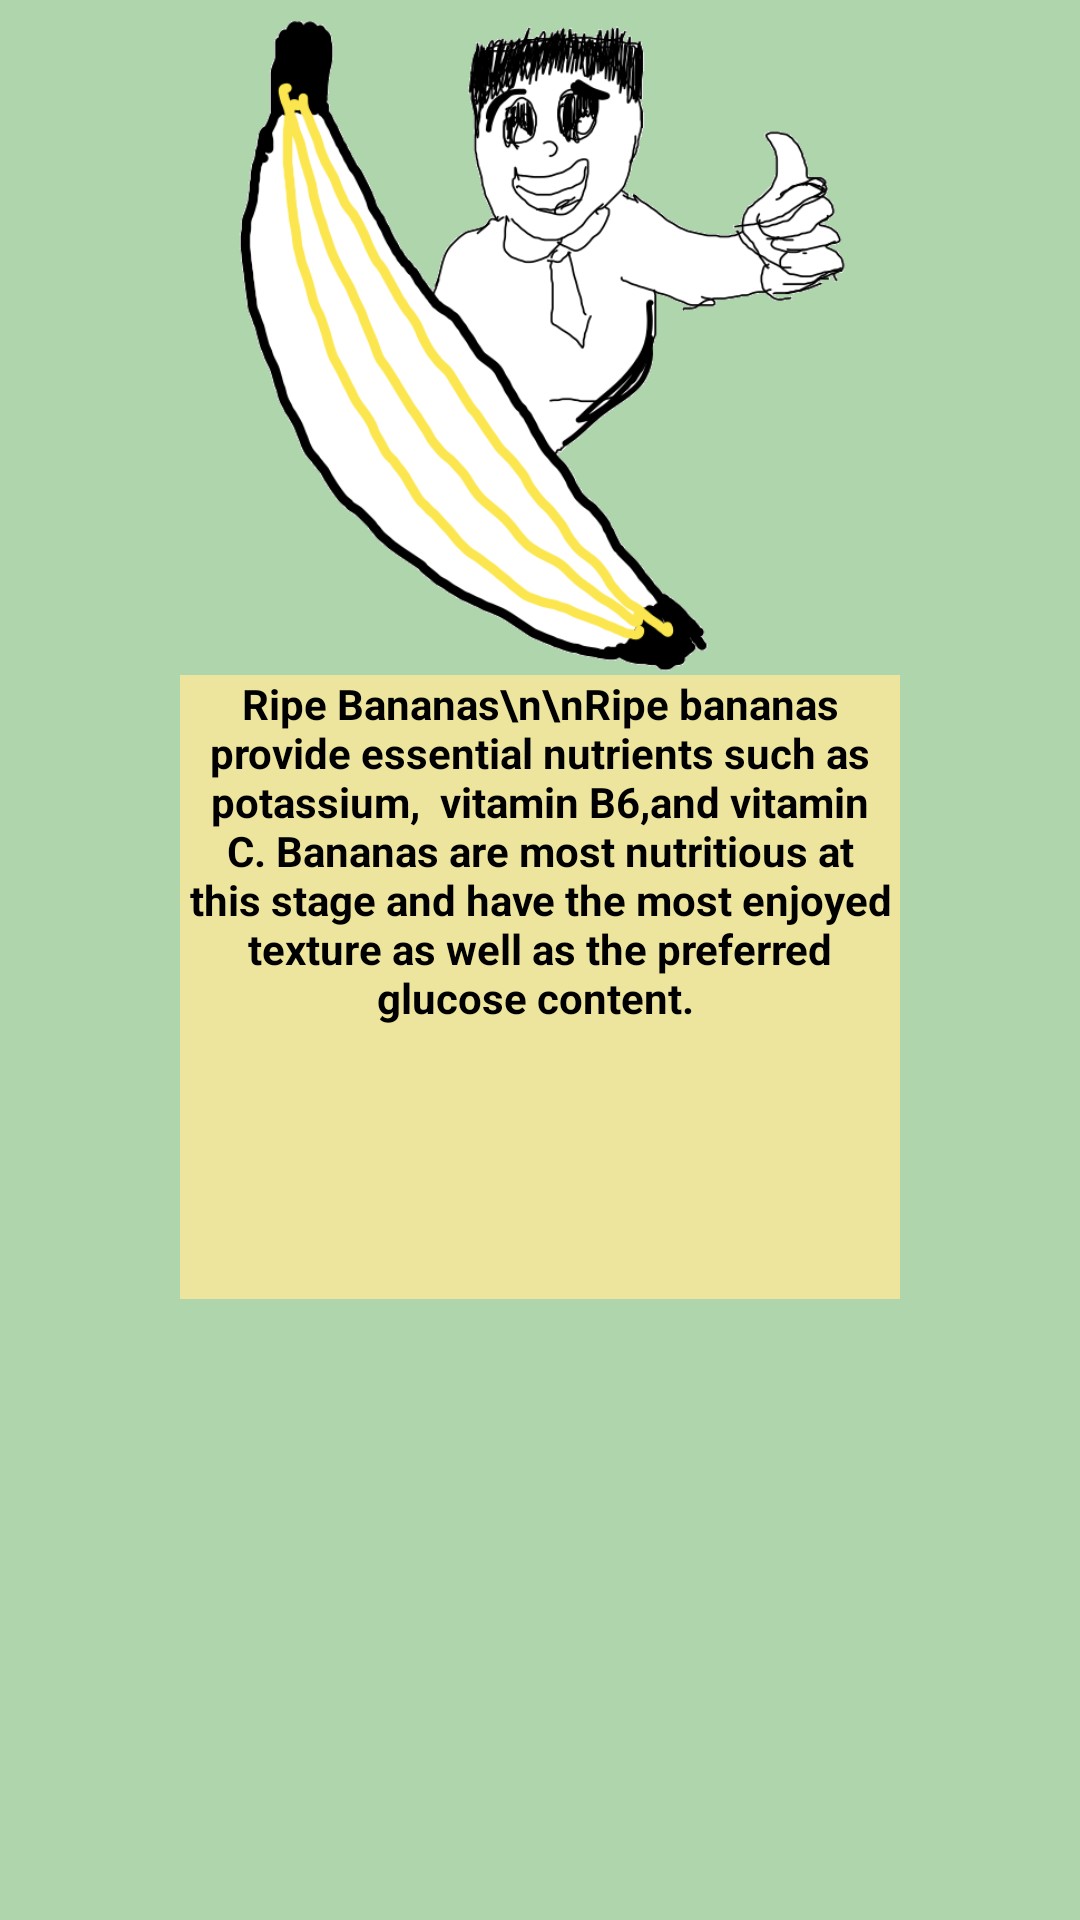

Write the Android layout XML for this screen, with the resource values it uses.
<!-- AndroidManifest.xml: application theme Theme.BananAnatomy -->
<!-- res/layout/popup2.xml -->
<?xml version="1.0" encoding="utf-8"?>
<androidx.constraintlayout.widget.ConstraintLayout xmlns:android="http://schemas.android.com/apk/res/android"
    xmlns:app="http://schemas.android.com/apk/res-auto"
    xmlns:tools="http://schemas.android.com/tools"
    android:layout_width="match_parent"
    android:background="@color/bg"
    android:layout_height="match_parent">

    <ImageView
        android:id="@+id/imageView"
        android:layout_width="281dp"
        android:layout_height="225dp"
        app:layout_constraintEnd_toEndOf="parent"
        app:layout_constraintStart_toStartOf="parent"
        app:srcCompat="@drawable/ripe"
        tools:ignore="MissingConstraints"
        tools:layout_editor_absoluteY="225dp" />

    <TextView
        android:id="@+id/textView2"
        android:layout_width="240dp"
        android:layout_height="208dp"
        android:background="#EDE59D"
        android:text="Ripe Bananas\n\nRipe bananas provide essential nutrients such as potassium,  vitamin B6,and vitamin C. Bananas are most nutritious at this stage and have the most enjoyed texture as well as the preferred glucose content. "
        android:textAlignment="center"
        android:textStyle="bold"
        android:textColor="@color/black"
        app:layout_constraintEnd_toEndOf="parent"
        app:layout_constraintStart_toStartOf="parent"
        app:layout_constraintTop_toBottomOf="@+id/imageView" />
</androidx.constraintlayout.widget.ConstraintLayout>
<!-- resources referenced by this layout -->
<resources>
  <color name="bg">#AFD5AD</color>
  <color name="black">#FF000000</color>
  <!-- drawable ripe: png bitmap (drawable, 80980 bytes) -->
  <style name="Theme.BananAnatomy" parent="Theme.MaterialComponents.DayNight.DarkActionBar">
          
          <item name="colorPrimary">@color/purple_500</item>
          <item name="colorPrimaryVariant">@color/purple_700</item>
          <item name="colorOnPrimary">@color/white</item>
          
          <item name="colorSecondary">@color/teal_200</item>
          <item name="colorSecondaryVariant">@color/teal_700</item>
          <item name="colorOnSecondary">@color/black</item>
          
          <item name="android:statusBarColor">?attr/colorPrimaryVariant</item>
          
      </style>
  <color name="purple_500">#FF6200EE</color>
  <color name="purple_700">#FF3700B3</color>
  <color name="white">#FFFFFFFF</color>
  <color name="teal_200">#FF03DAC5</color>
  <color name="teal_700">#FF018786</color>
</resources>
